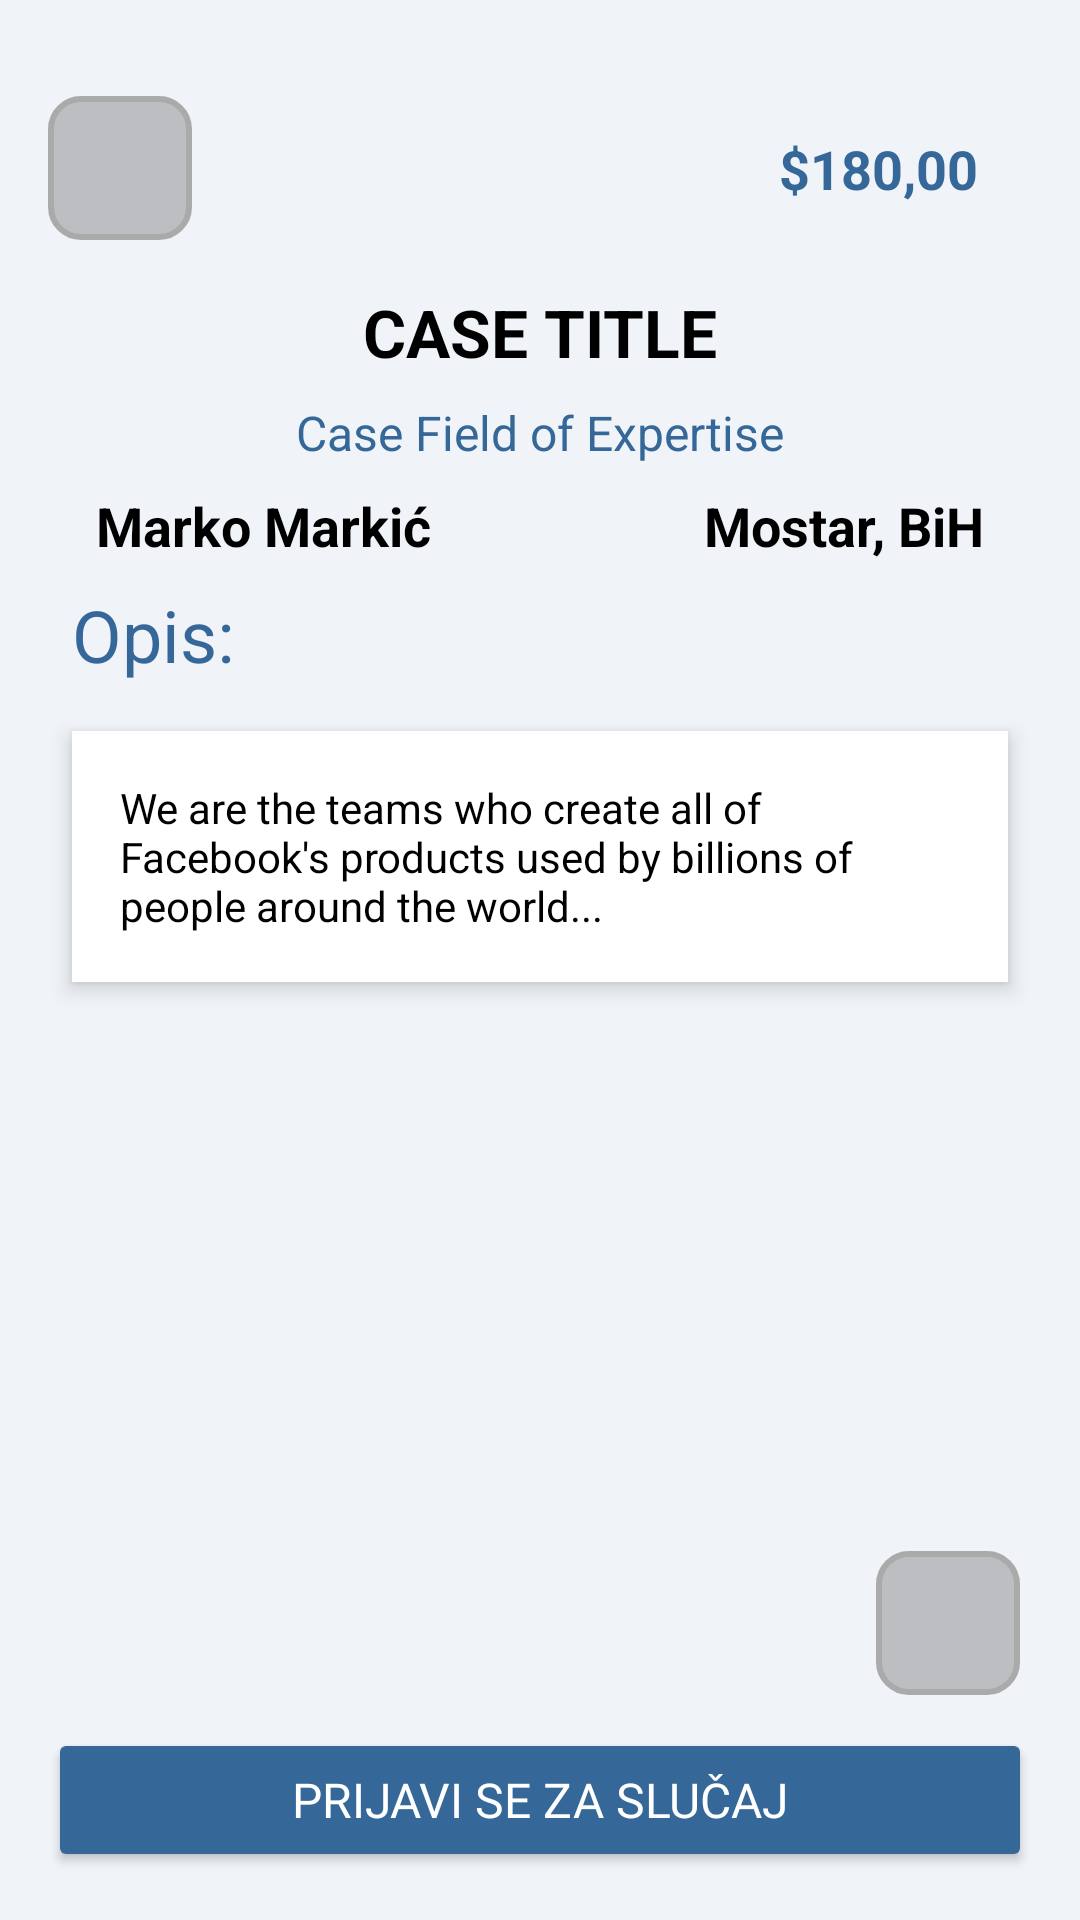

Android layout source for this screen:
<!-- AndroidManifest.xml: application theme Theme.MyMath -->
<!-- res/layout/fragment_single_case.xml -->
<RelativeLayout xmlns:android="http://schemas.android.com/apk/res/android"
    android:layout_width="match_parent"
    android:layout_height="match_parent"
    android:background="#F0F4F8">

    
    <ImageButton
        android:id="@+id/back_button"
        android:layout_width="48dp"
        android:layout_height="48dp"
        android:layout_marginStart="16dp"
        android:layout_marginTop="32dp"
        android:background="@drawable/circular_background"
        android:src="@drawable/ic_back" />

    
    <TextView
        android:id="@+id/price"
        android:layout_width="wrap_content"
        android:layout_height="wrap_content"
        android:layout_marginEnd="34dp"
        android:layout_marginTop="44dp"
        android:layout_alignParentEnd="true"
        android:text="$180,00"
        android:textColor="#356899"
        android:textSize="18sp"
        android:textStyle="bold" />

    
    <TextView
        android:id="@+id/case_title"
        android:layout_width="match_parent"
        android:layout_height="wrap_content"
        android:layout_below="@id/back_button"
        android:layout_marginTop="16dp"
        android:gravity="center"
        android:text="CASE TITLE"
        android:textColor="#000000"
        android:textSize="22sp"
        android:textStyle="bold" />

    
    <TextView
        android:id="@+id/case_expertise"
        android:layout_width="match_parent"
        android:layout_height="wrap_content"
        android:layout_below="@id/case_title"
        android:layout_marginTop="8dp"
        android:gravity="center"
        android:text="Case Field of Expertise"
        android:textColor="#356899"
        android:textSize="16sp" />

    
    <TextView
        android:id="@+id/name"
        android:layout_width="wrap_content"
        android:layout_height="wrap_content"
        android:layout_below="@id/case_expertise"
        android:layout_marginTop="8dp"
        android:layout_marginStart="32dp"
        android:text="Marko Markić"
        android:textColor="#000000"
        android:textSize="18sp"
        android:textStyle="bold" />

    
    <TextView
        android:id="@+id/case_status"
        android:layout_width="wrap_content"
        android:layout_height="wrap_content"
        android:layout_alignBaseline="@id/name"
        android:layout_alignParentEnd="true"
        android:layout_marginEnd="32dp"
        android:text="Mostar, BiH"
        android:textColor="#000000"
        android:textSize="18sp"
        android:textStyle="bold" />

    <TextView
        android:id="@+id/desc_text"
        android:layout_width="match_parent"
        android:layout_height="wrap_content"
        android:layout_below="@id/case_status"
        android:layout_marginTop="8dp"
        android:layout_marginHorizontal="24dp"
        android:text="Opis:"
        android:textColor="#356899"
        android:textSize="24sp" />

    
    <TextView
        android:id="@+id/description"
        android:layout_width="match_parent"
        android:layout_height="wrap_content"
        android:layout_below="@id/desc_text"
        android:layout_marginHorizontal="24dp"
        android:layout_marginTop="16dp"
        android:background="#FFFFFF"
        android:elevation="4dp"
        android:padding="16dp"
        android:text="We are the teams who create all of Facebook's products used by billions of people around the world..."
        android:textColor="#000000"
        android:textSize="14sp" />

    <TextView
        android:id="@+id/document_text"
        android:layout_width="match_parent"
        android:layout_height="wrap_content"
        android:layout_marginTop="8dp"
        android:layout_marginHorizontal="24dp"
        android:layout_below="@id/description"
        android:text="Dokument: "
        android:visibility="gone"
        android:textColor="#356899"
        android:textSize="24sp" />

    <LinearLayout
        android:id="@+id/documentThumbnailContainer"
        android:layout_width="match_parent"
        android:layout_height="230dp"
        android:layout_below="@id/document_text"
        android:layout_marginHorizontal="24dp"
        android:layout_marginTop="16dp"
        android:orientation="vertical"
        android:visibility="gone"
        android:background="#FFFFFF"
        android:padding="8dp"
        android:elevation="4dp">

        <LinearLayout
            android:id="@+id/thumbnailContainer"
            android:layout_width="match_parent"
            android:layout_height="wrap_content"
            android:orientation="vertical" />
    </LinearLayout>

    
    <Button
        android:id="@+id/apply_case_button"
        android:layout_width="match_parent"
        android:layout_height="wrap_content"
        android:layout_alignParentBottom="true"
        android:layout_margin="16dp"
        android:text="Prijavi se za slučaj"
        android:textSize="16sp"
        android:textColor="#FFFFFF"
        android:backgroundTint="#356899"
        android:fontFamily="@font/poppins_medium" />

    
    <ImageButton
        android:id="@+id/add_to_status_button"
        android:layout_width="48dp"
        android:layout_height="48dp"
        android:layout_alignParentEnd="true"
        android:layout_alignParentBottom="true"
        android:layout_marginBottom="75dp"
        android:layout_marginEnd="20dp"
        android:background="@drawable/circular_background"
        android:src="@drawable/ic_add"
        android:contentDescription="Dodaj u status" />


</RelativeLayout>
<!-- resources referenced by this layout -->
<resources>
  <!-- drawable circular_background (drawable) -->
  <shape xmlns:android="http://schemas.android.com/apk/res/android">
      <solid android:color="@color/grey_bdbec2" />
      <corners android:radius="10dp" />
      <stroke android:width="2dp" android:color="@android:color/darker_gray" />
  </shape>
  <!-- drawable ic_back (drawable) -->
  <?xml version="1.0" encoding="utf-8"?>
  <layer-list xmlns:android="http://schemas.android.com/apk/res/android">
  
      <item
          android:drawable="@drawable/left_chevron"
          android:gravity="center"
          android:width="26dp"
          android:height="26dp" />
  </layer-list>
  <style name="Theme.MyMath" parent="Theme.MaterialComponents.DayNight.NoActionBar">
          
          <item name="colorPrimary">@color/primary_356899</item>
          <item name="colorPrimaryVariant">#5890c5</item>
          <item name="colorOnPrimary">@color/white</item>
          
          <item name="colorSecondary">@color/teal_200</item>
          <item name="colorSecondaryVariant">@color/teal_700</item>
          <item name="colorOnSecondary">@color/black</item>
          
          <item name="android:statusBarColor">?attr/colorPrimaryVariant</item>
          
      </style>
  <color name="grey_bdbec2">#BDBEC2</color>
  <color name="primary_356899">#356899</color>
  <color name="white">#FFFFFF</color>
  <color name="teal_200">#03DAC5</color>
  <color name="teal_700">#018786</color>
  <color name="black">#000000</color>
</resources>
